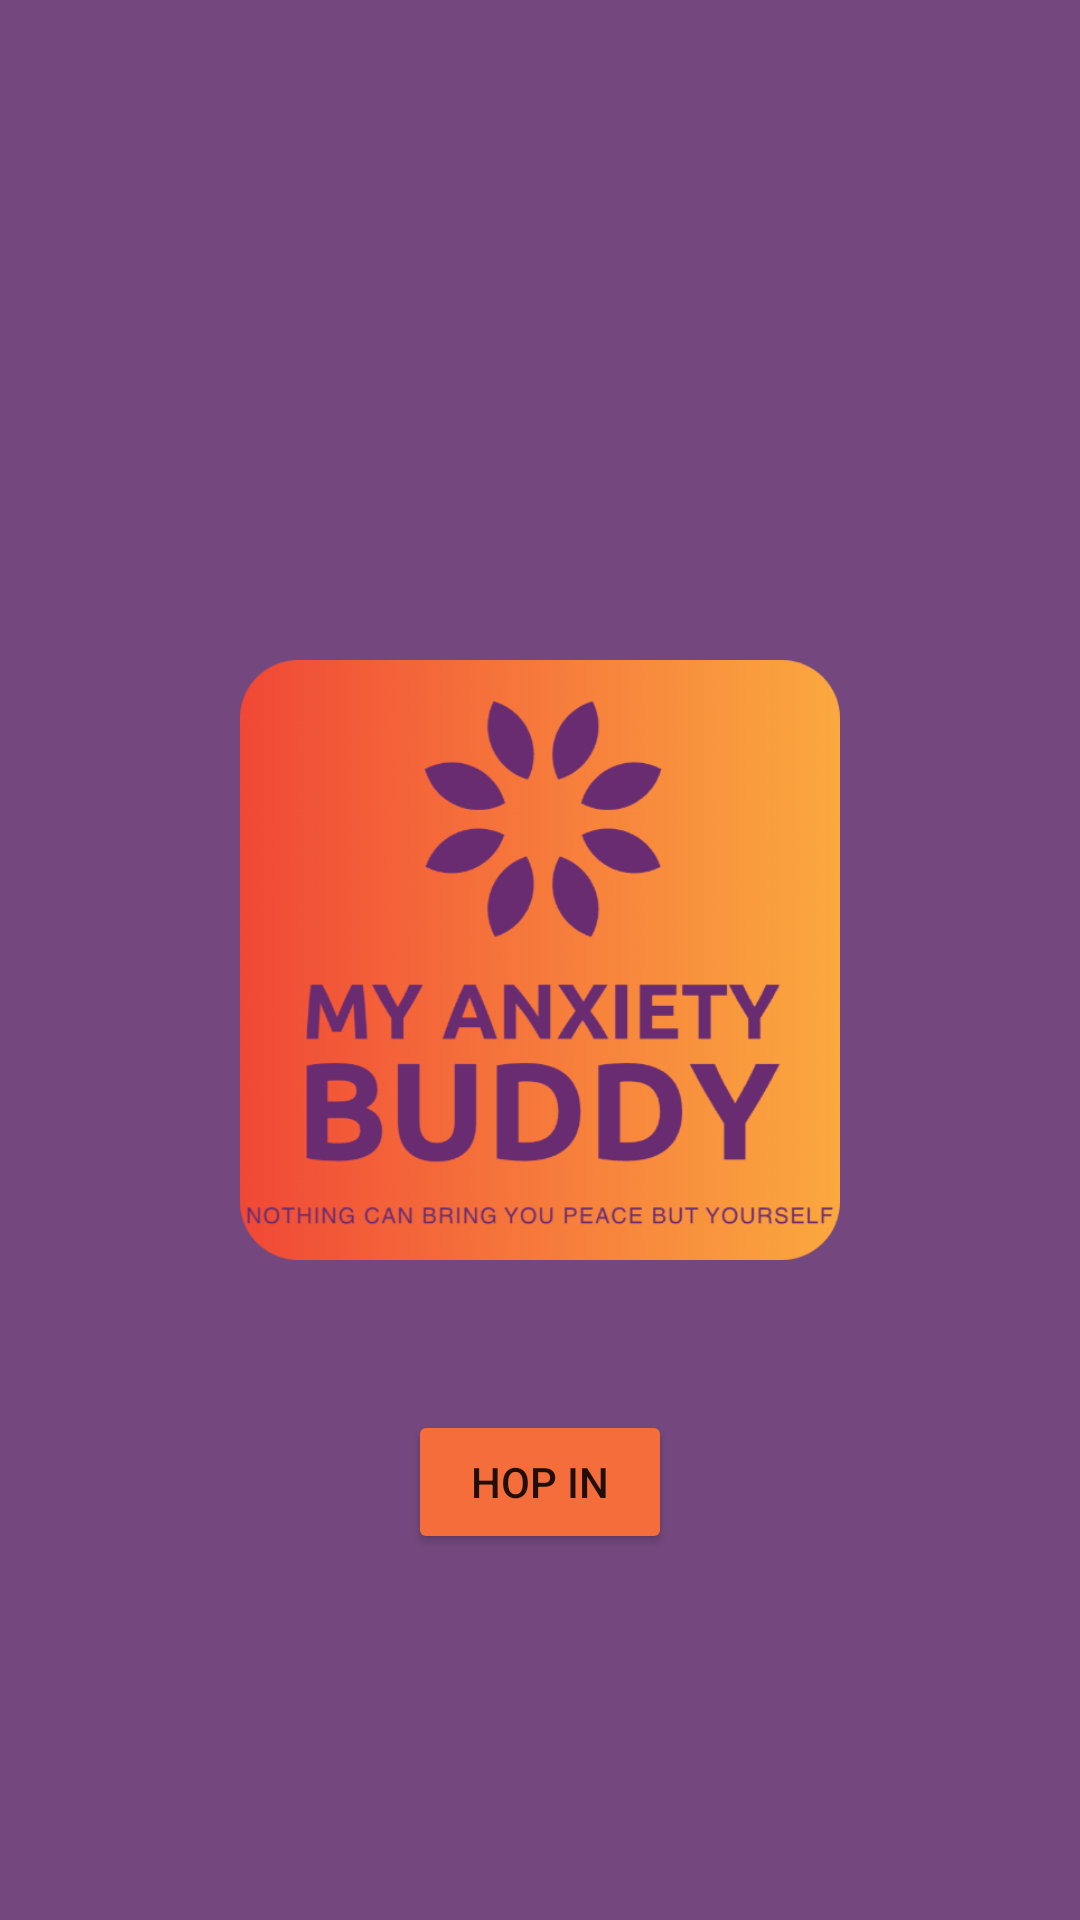

Produce the Android XML layout that renders to this screen, including the resource entries it uses.
<!-- AndroidManifest.xml: application theme Theme.MyAnxietyBuddy -->
<!-- res/layout/activity_main.xml -->
<?xml version="1.0" encoding="utf-8"?>
<RelativeLayout xmlns:android="http://schemas.android.com/apk/res/android"
    xmlns:app="http://schemas.android.com/apk/res-auto"
    xmlns:tools="http://schemas.android.com/tools"
    android:layout_width="match_parent"
    android:layout_height="match_parent"
    tools:context=".MainActivity"
    android:background="#74487E">

    <ImageView
        android:id="@+id/main_logo"
        android:layout_width="200dp"
        android:layout_height="200dp"
        android:layout_centerInParent="true"
        android:src="@drawable/logo" />

    <Button
        android:id="@+id/hopin_btn"
        android:layout_width="wrap_content"
        android:layout_height="wrap_content"
        android:layout_below="@+id/main_logo"
        android:layout_centerHorizontal="true"
        android:layout_marginTop="50dp"
        android:backgroundTint="#F46D3A"
        android:text="Hop In" />
</RelativeLayout>
<!-- resources referenced by this layout -->
<resources>
  <!-- drawable logo: png bitmap (drawable, 119589 bytes) -->
  <style name="Theme.MyAnxietyBuddy" parent="Theme.MaterialComponents.DayNight.NoActionBar">
          
          <item name="colorPrimary">@color/purple_500</item>
          <item name="colorPrimaryVariant">@color/purple_700</item>
          <item name="colorOnPrimary">@color/white</item>
          
          <item name="colorSecondary">@color/teal_200</item>
          <item name="colorSecondaryVariant">@color/teal_700</item>
          <item name="colorOnSecondary">@color/black</item>
          
          <item name="android:statusBarColor" tools:targetApi="l">?attr/colorPrimaryVariant</item>
          
      </style>
  <!-- not gathered from this repository: default colours our renderer supplied (Android Studio template values) -->
  <color name="purple_500">#FF6200EE</color>
  <color name="purple_700">#FF3700B3</color>
  <color name="teal_200">#FF03DAC5</color>
  <color name="teal_700">#FF018786</color>
  <color name="black">#FF000000</color>
  <color name="white">#FFFFFFFF</color>
</resources>
